Dataset: dataset_logos (GitHub, gautam132002/car-logo-classifier). Classes: Buick, Chery, Citroen, Honda, Hyundai, Lexus, Mazda, Peugeot, Toyota.

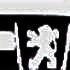
Label: Peugeot

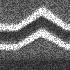
Label: Citroen

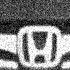
Label: Honda

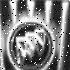
Label: Buick

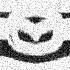
Label: Mazda

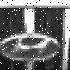
Label: Hyundai
